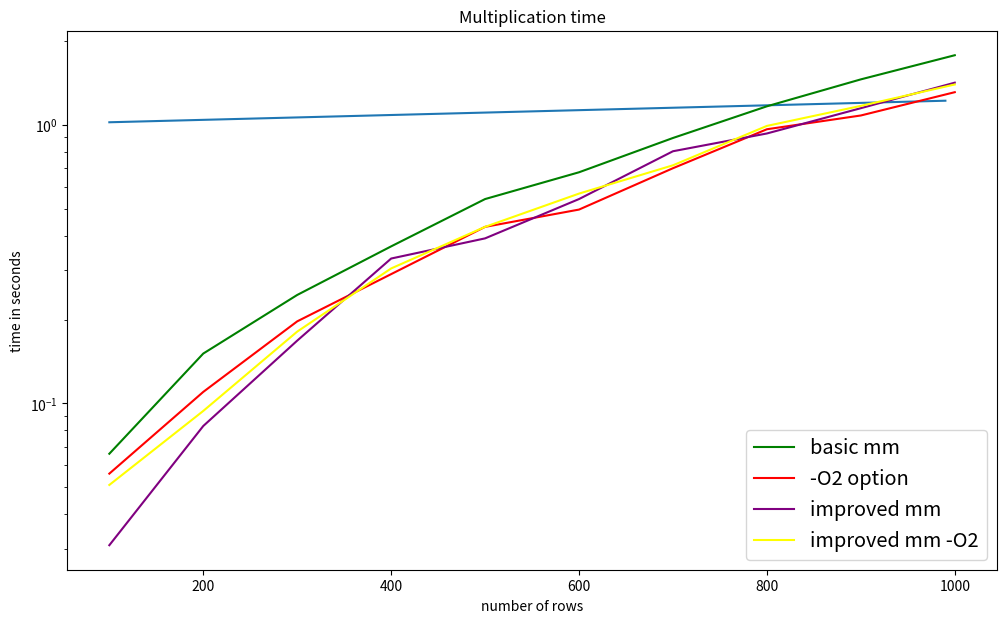

This chart was generated by the following Python code:
import matplotlib.pyplot as plt
import numpy as np
import matplotlib

t = np.arange(100, 1000, 10)

x = [100, 200, 300, 400, 500, 600, 700, 800, 900, 1000]
y1 = [0.066, 0.151, 0.245, 0.366, 0.541, 0.675, 0.896, 1.164, 1.454, 1.775]
y2 = [0.056, 0.110, 0.197, 0.291, 0.430, 0.496, 0.698, 0.963, 1.079, 1.308]
y3 = [0.031, 0.083, 0.168, 0.331, 0.391, 0.541, 0.803, 0.930, 1.146, 1.415]
y4 = [0.051, 0.094, 0.181, 0.305, 0.430, 0.566, 0.715, 0.990, 1.168, 1.394]

fig = plt.figure(figsize=(12,7))

ax = fig.add_subplot(111)
plt.semilogy(t, np.exp(t/5000))
ax.plot(x, y1, color='green', label='basic mm')
ax.plot(x, y2, color='red', label='-O2 option')
ax.plot(x, y3, color='purple', label='improved mm')
ax.plot(x, y4, color='yellow', label='improved mm -O2')
plt.title('Multiplication time')
plt.xlabel('number of rows')
plt.ylabel('time in seconds')
ax.legend(fontsize='x-large')
plt.show()